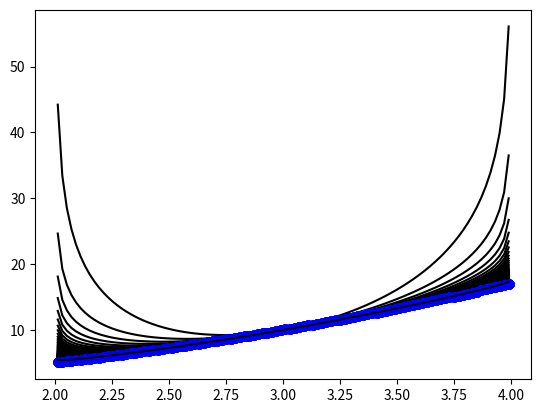

Here is the Python script that generated this plot:
# 11.1
# Grapical representation of the relationship between
# the log barrier function Phi and the minimization
# function f_0

import matplotlib.pyplot as plt
import numpy as np


def phi(x):
    return - np.log(x - 2) - np.log(4 - x)

def f(x):
    return pow(x, 2) + 1

# MAIN FUNCTION
if __name__ == '__main__':
    plt.figure(1)
    x = np.arange(2.01, 3.99, 0.02)
    for t in np.arange(0, 10, .1):
        plt.plot(x, f(x), 'bo', x, f(x)+phi(x)/t, 'k')
    plt.show()
